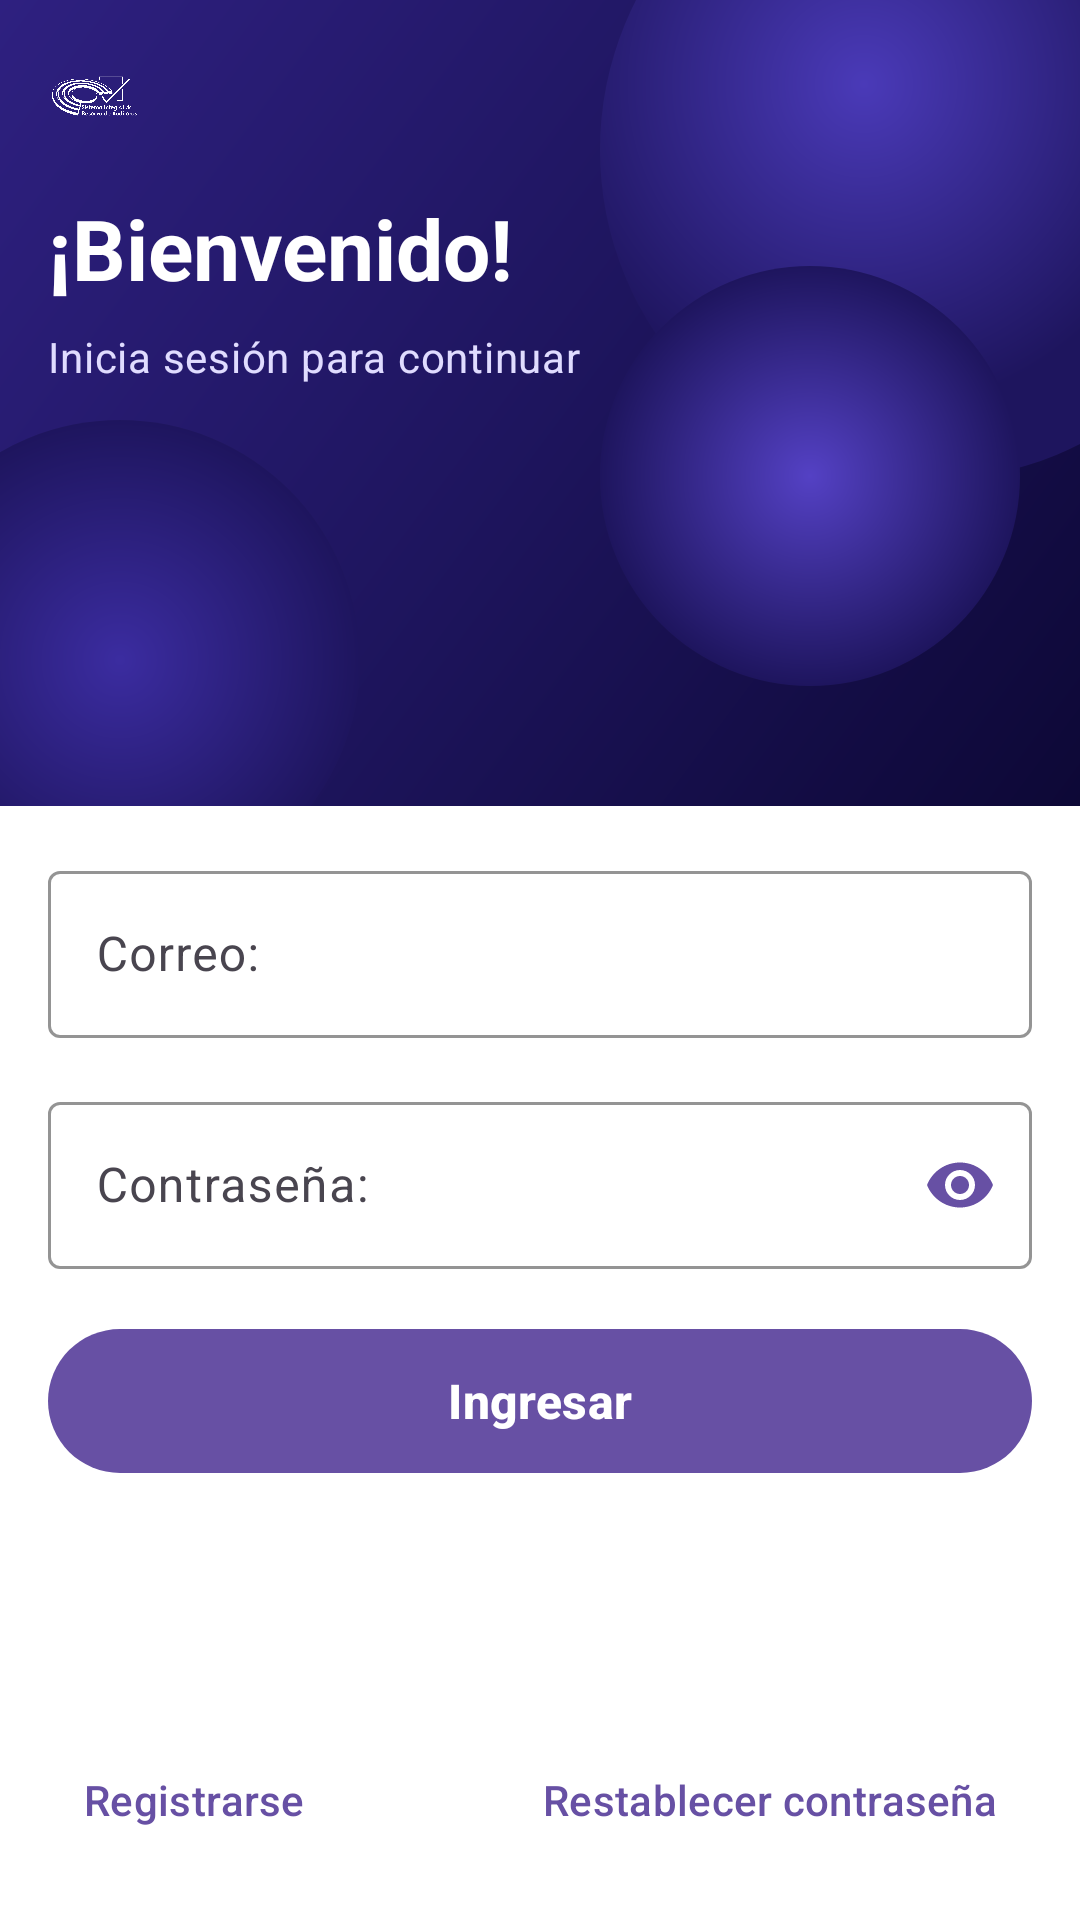

Write the Android layout XML for this screen, with the resource values it uses.
<!-- AndroidManifest.xml: application theme Theme.AppSira -->
<!-- res/layout/fragment_login.xml -->
<?xml version="1.0" encoding="utf-8"?>
<androidx.constraintlayout.widget.ConstraintLayout xmlns:android="http://schemas.android.com/apk/res/android"
    xmlns:app="http://schemas.android.com/apk/res-auto"
    xmlns:tools="http://schemas.android.com/tools"
    android:layout_width="match_parent"
    android:layout_height="match_parent"
    android:background="@color/neutral_white"
    tools:context=".onboarding.signIn.LoginFragment">

    
    <androidx.constraintlayout.widget.ConstraintLayout
        android:id="@+id/headerContainer"
        android:layout_width="0dp"
        android:layout_height="0dp"
        android:background="@drawable/bg_header_gradient"
        app:layout_constraintTop_toTopOf="parent"
        app:layout_constraintStart_toStartOf="parent"
        app:layout_constraintEnd_toEndOf="parent"
        app:layout_constraintHeight_percent="0.42">

        
        <ImageView
            android:id="@+id/ivLogo"
            android:layout_width="32dp"
            android:layout_height="32dp"
            android:layout_marginStart="16dp"
            android:layout_marginTop="16dp"
            android:contentDescription="@string/cd_logo"
            android:src="@drawable/logo_blanco_transparente"
            app:layout_constraintStart_toStartOf="parent"
            app:layout_constraintTop_toTopOf="parent" />

        
        <com.google.android.material.textview.MaterialTextView
            android:id="@+id/tvTitle"
            android:layout_width="wrap_content"
            android:layout_height="wrap_content"
            android:layout_marginStart="16dp"
            android:layout_marginTop="16dp"
            android:text="@string/login_title"
            android:textAppearance="?attr/textAppearanceHeadlineMedium"
            android:textColor="?attr/colorOnPrimary"
            android:textStyle="bold"
            app:layout_constraintStart_toStartOf="parent"
            app:layout_constraintTop_toBottomOf="@+id/ivLogo" />

        
        <com.google.android.material.textview.MaterialTextView
            android:id="@+id/tvSubtitle"
            android:layout_width="wrap_content"
            android:layout_height="wrap_content"
            android:layout_marginStart="16dp"
            android:layout_marginTop="8dp"
            android:text="@string/login_subtitle"
            android:textAppearance="?attr/textAppearanceBodyMedium"
            android:textColor="@color/brand_on_primary_muted"
            app:layout_constraintStart_toStartOf="parent"
            app:layout_constraintTop_toBottomOf="@+id/tvTitle" />
    </androidx.constraintlayout.widget.ConstraintLayout>

    
    <androidx.constraintlayout.widget.ConstraintLayout
        android:id="@+id/cardContainer"
        android:layout_width="0dp"
        android:layout_height="0dp"
        android:layout_marginTop="-24dp"
        android:background="@drawable/bg_card_top_rounded"
        app:layout_constraintTop_toBottomOf="@+id/headerContainer"
        app:layout_constraintStart_toStartOf="parent"
        app:layout_constraintEnd_toEndOf="parent"
        app:layout_constraintBottom_toBottomOf="parent">

        
        <com.google.android.material.textfield.TextInputLayout
            android:id="@+id/tilEmail"
            style="@style/Widget.Material3.TextInputLayout.OutlinedBox"
            android:layout_width="0dp"
            android:layout_height="wrap_content"
            android:layout_marginStart="16dp"
            android:layout_marginTop="40dp"
            android:layout_marginEnd="16dp"
            android:hint="@string/hint_email"
            app:boxStrokeColor="?attr/colorPrimary"
            app:hintTextColor="?attr/colorPrimary"
            app:layout_constraintTop_toTopOf="parent"
            app:layout_constraintStart_toStartOf="parent"
            app:layout_constraintEnd_toEndOf="parent">

            <com.google.android.material.textfield.TextInputEditText
                android:id="@+id/etEmail"
                android:layout_width="match_parent"
                android:layout_height="wrap_content"
                android:inputType="textEmailAddress"
                android:textColor="?attr/colorOnSurface" />
        </com.google.android.material.textfield.TextInputLayout>

        
        <com.google.android.material.textfield.TextInputLayout
            android:id="@+id/tilPassword"
            style="@style/Widget.Material3.TextInputLayout.OutlinedBox"
            android:layout_width="0dp"
            android:layout_height="wrap_content"
            android:layout_marginStart="16dp"
            android:layout_marginTop="16dp"
            android:layout_marginEnd="16dp"
            android:hint="@string/hint_password"
            app:boxStrokeColor="?attr/colorPrimary"
            app:endIconMode="password_toggle"
            app:endIconTint="?attr/colorPrimary"
            app:hintTextColor="?attr/colorPrimary"
            app:layout_constraintTop_toBottomOf="@+id/tilEmail"
            app:layout_constraintStart_toStartOf="parent"
            app:layout_constraintEnd_toEndOf="parent">

            <com.google.android.material.textfield.TextInputEditText
                android:id="@+id/etPassword"
                android:layout_width="match_parent"
                android:layout_height="wrap_content"
                android:inputType="textPassword"
                android:textColor="?attr/colorOnSurface" />
        </com.google.android.material.textfield.TextInputLayout>

        
        <com.google.android.material.button.MaterialButton
            android:id="@+id/btnLogin"
            android:layout_width="0dp"
            android:layout_height="56dp"
            android:layout_marginStart="16dp"
            android:layout_marginTop="16dp"
            android:layout_marginEnd="16dp"
            android:text="@string/action_sign_in"
            android:textColor="?attr/colorOnPrimary"
            android:textSize="16sp"
            android:textStyle="bold"
            app:backgroundTint="?attr/colorPrimary"
            app:cornerRadius="28dp"
            app:layout_constraintTop_toBottomOf="@+id/tilPassword"
            app:layout_constraintStart_toStartOf="parent"
            app:layout_constraintEnd_toEndOf="parent" />

        
        <com.google.android.material.button.MaterialButton
            android:id="@+id/btnGoRegister"
            style="@style/Widget.Material3.Button.TextButton"
            android:layout_width="wrap_content"
            android:layout_height="wrap_content"
            android:layout_marginStart="16dp"
            android:layout_marginBottom="16dp"
            android:text="@string/action_register"
            android:textColor="?attr/colorPrimary"
            app:layout_constraintStart_toStartOf="parent"
            app:layout_constraintBottom_toBottomOf="parent" />

        
        <com.google.android.material.button.MaterialButton
            android:id="@+id/btnForgot"
            style="@style/Widget.Material3.Button.TextButton"
            android:layout_width="wrap_content"
            android:layout_height="wrap_content"
            android:layout_marginEnd="16dp"
            android:layout_marginBottom="16dp"
            android:text="@string/action_forgot"
            android:textColor="?attr/colorPrimary"
            app:layout_constraintEnd_toEndOf="parent"
            app:layout_constraintBottom_toBottomOf="parent" />

    </androidx.constraintlayout.widget.ConstraintLayout>

</androidx.constraintlayout.widget.ConstraintLayout>
<!-- resources referenced by this layout -->
<resources>
  <color name="brand_on_primary_muted">#E0DCFF</color>
  <color name="neutral_white">#FFFFFF</color>
  <!-- drawable bg_header_gradient (drawable) -->
  <?xml version="1.0" encoding="utf-8"?>
  <layer-list xmlns:android="http://schemas.android.com/apk/res/android">
  
      
      <item>
          <shape android:shape="rectangle">
              <gradient
                  android:type="linear"
                  android:angle="315"
                  android:startColor="#2E2080"
                  android:centerColor="#1E155E"
                  android:endColor="#0D0836" />
          </shape>
      </item>
  
      
      <item
          android:width="220dp"
          android:height="220dp"
          android:top="-60dp"
          android:right="-60dp"
          android:gravity="top|end">
          <shape android:shape="oval">
              <gradient
                  android:type="radial"
                  android:gradientRadius="110dp"
                  android:centerX="0.4"
                  android:centerY="0.4"
                  android:startColor="#4A3AB8"
                  android:endColor="#1E155E" />
          </shape>
      </item>
  
      
      <item
          android:width="160dp"
          android:height="160dp"
          android:left="-40dp"
          android:top="140dp"
          android:gravity="top|start">
          <shape android:shape="oval">
              <gradient
                  android:type="radial"
                  android:gradientRadius="80dp"
                  android:centerX="0.5"
                  android:centerY="0.5"
                  android:startColor="#3B2CA0"
                  android:endColor="#1E155E" />
          </shape>
      </item>
  
      
      <item
          android:width="140dp"
          android:height="140dp"
          android:right="20dp"
          android:bottom="40dp"
          android:gravity="bottom|end">
          <shape android:shape="oval">
              <gradient
                  android:type="radial"
                  android:gradientRadius="70dp"
                  android:centerX="0.5"
                  android:centerY="0.5"
                  android:startColor="#5441C4"
                  android:endColor="#1E155E" />
          </shape>
      </item>
  
  </layer-list>
  <!-- drawable logo_blanco_transparente: png bitmap (drawable, 18788 bytes) -->
  <string name="action_forgot">Restablecer contraseña</string>
  <string name="action_register">Registrarse</string>
  <string name="action_sign_in">Ingresar</string>
  <string name="cd_logo">Logo</string>
  <string name="hint_email">Correo:</string>
  <string name="hint_password">Contraseña:</string>
  <string name="login_subtitle">Inicia sesión para continuar</string>
  <string name="login_title">¡Bienvenido!</string>
  <style name="Theme.AppSira" parent="Base.Theme.AppSira" />
  <style name="Base.Theme.AppSira" parent="Theme.Material3.DayNight.NoActionBar">
          
          
      </style>
</resources>
